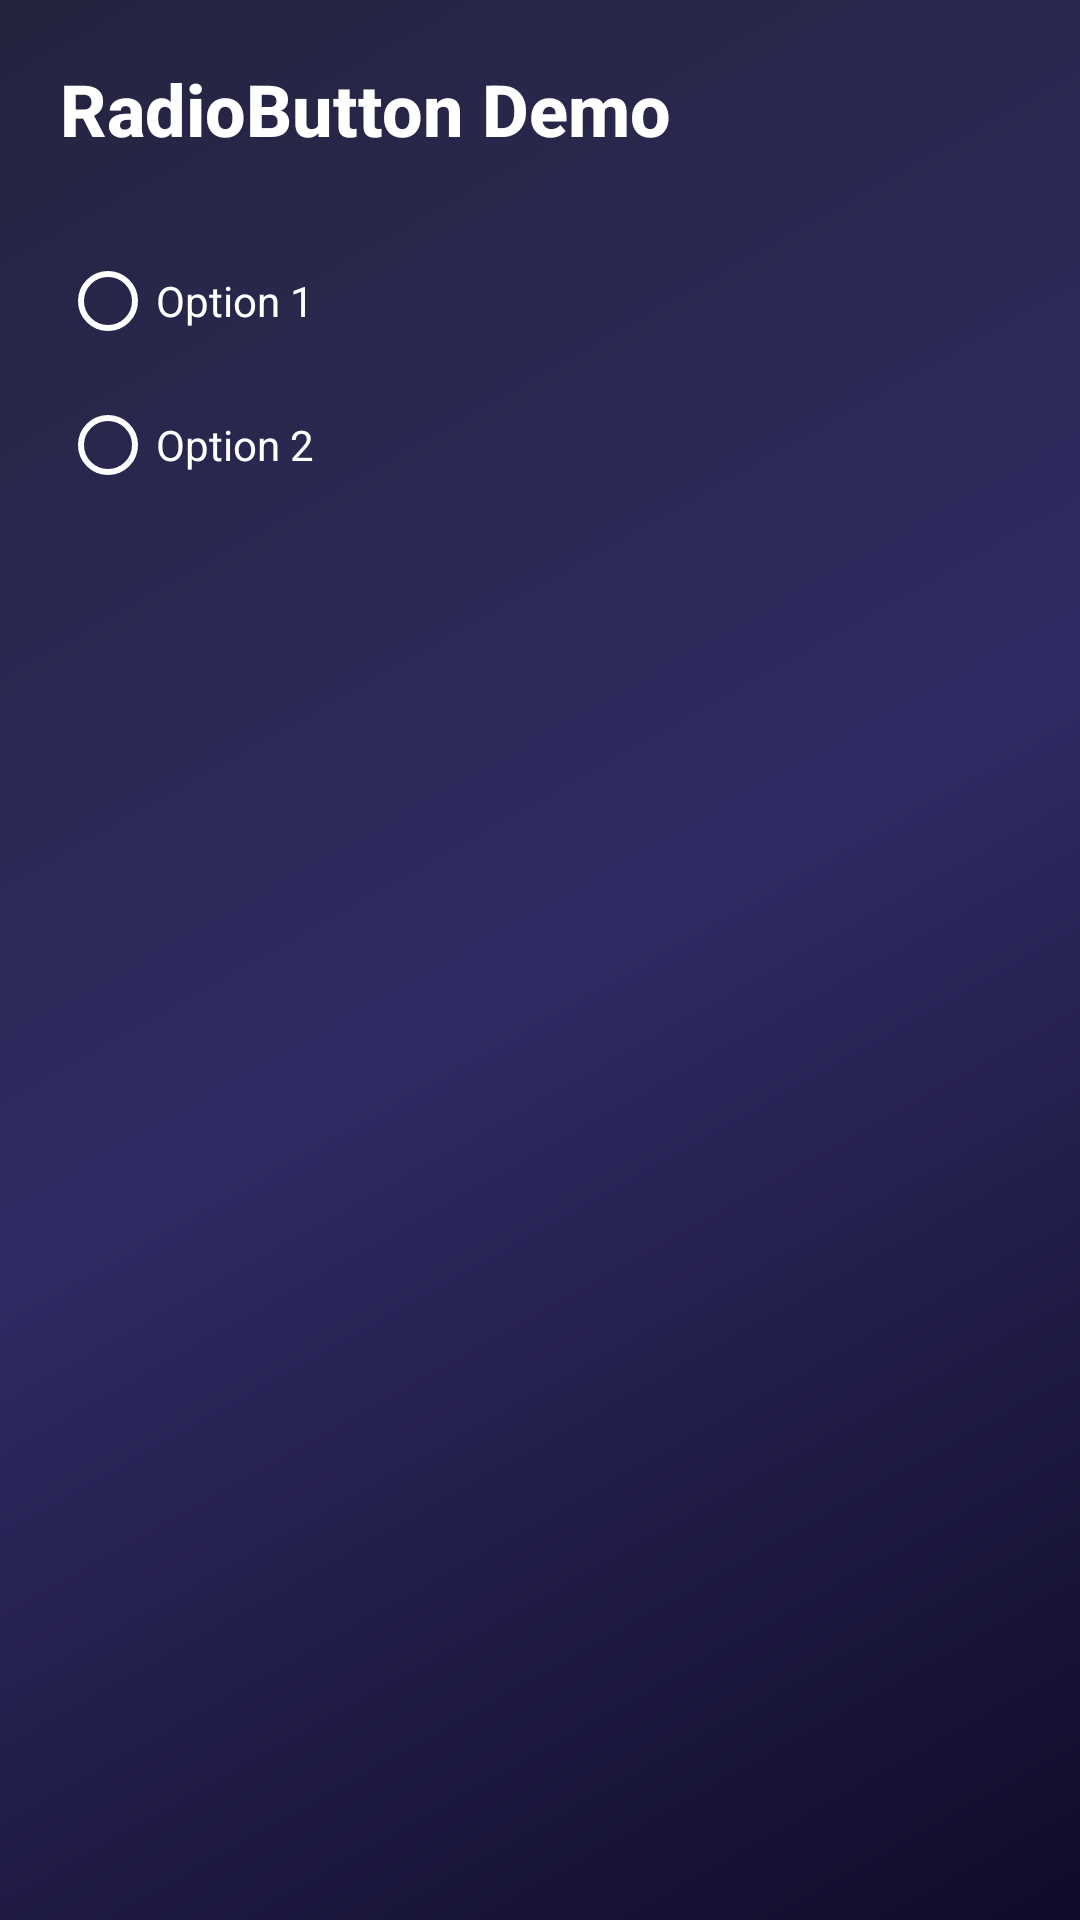

This screen was rendered from an Android layout file. Write that file and the resources it references.
<!-- AndroidManifest.xml: application theme Theme.Assignment1_AndroidViews -->
<!-- res/layout/activity_radio_button.xml -->
<?xml version="1.0" encoding="utf-8"?>
<LinearLayout xmlns:android="http://schemas.android.com/apk/res/android"
    xmlns:app="http://schemas.android.com/apk/res-auto"
    android:layout_width="match_parent"
    android:layout_height="match_parent"
    android:background="@drawable/main_background_gradient"
    android:orientation="vertical"
    android:padding="20dp">

    <TextView
        android:layout_width="match_parent"
        android:layout_height="wrap_content"
        android:text="@string/title_radiobutton"
        android:textSize="24sp"
        android:textStyle="bold"
        android:textColor="@color/white"
        android:layout_marginBottom="24dp"
        android:fontFamily="sans-serif-medium" />

    <RadioGroup
        android:id="@+id/radioGroup"
        android:layout_width="wrap_content"
        android:layout_height="wrap_content">

        <RadioButton
            android:id="@+id/radioOption1"
            android:layout_width="wrap_content"
            android:layout_height="wrap_content"
            android:text="@string/radio_option1"
            android:textColor="@color/white"
            app:buttonTint="@color/white" />

        <RadioButton
            android:id="@+id/radioOption2"
            android:layout_width="wrap_content"
            android:layout_height="wrap_content"
            android:text="@string/radio_option2"
            android:textColor="@color/white"
            app:buttonTint="@color/white" />
    </RadioGroup>

    <TextView
        android:id="@+id/txtRadioResult"
        android:layout_width="wrap_content"
        android:layout_height="wrap_content"
        android:layout_marginTop="24dp"
        android:textColor="@color/white"
        android:textSize="20sp" />

</LinearLayout>
<!-- resources referenced by this layout -->
<resources>
  <color name="white">#FFFFFFFF</color>
  <!-- drawable main_background_gradient (drawable) -->
  <?xml version="1.0" encoding="utf-8"?>
  <shape xmlns:android="http://schemas.android.com/apk/res/android"
      android:shape="rectangle">
      <gradient
          android:angle="135"
          android:startColor="@color/main_gradient_start"
          android:centerColor="@color/main_gradient_center"
          android:endColor="@color/main_gradient_end"
          android:type="linear" />
  </shape>
  <string name="radio_option1">Option 1</string>
  <string name="radio_option2">Option 2</string>
  <string name="title_radiobutton">RadioButton Demo</string>
  <style name="Theme.Assignment1_AndroidViews" parent="Theme.MaterialComponents.DayNight.NoActionBar">
          
          <item name="colorPrimary">@color/colorPrimary</item>
          <item name="colorPrimaryVariant">@color/colorPrimaryVariant</item>
          <item name="colorOnPrimary">@color/white</item>
          
          <item name="colorSecondary">@color/colorSecondary</item>
          <item name="colorSecondaryVariant">@color/colorSecondary</item>
          <item name="colorOnSecondary">@color/black</item>
          
          <item name="android:statusBarColor">?attr/colorPrimaryVariant</item>
          
      </style>
  <color name="main_gradient_start">#0F0C29</color>
  <color name="main_gradient_center">#302B63</color>
  <color name="main_gradient_end">#24243E</color>
  <color name="colorPrimary">#6E00FF</color>
  <color name="colorPrimaryVariant">#4500A0</color>
  <color name="colorSecondary">#00F5D4</color>
  <color name="black">#FF000000</color>
</resources>
